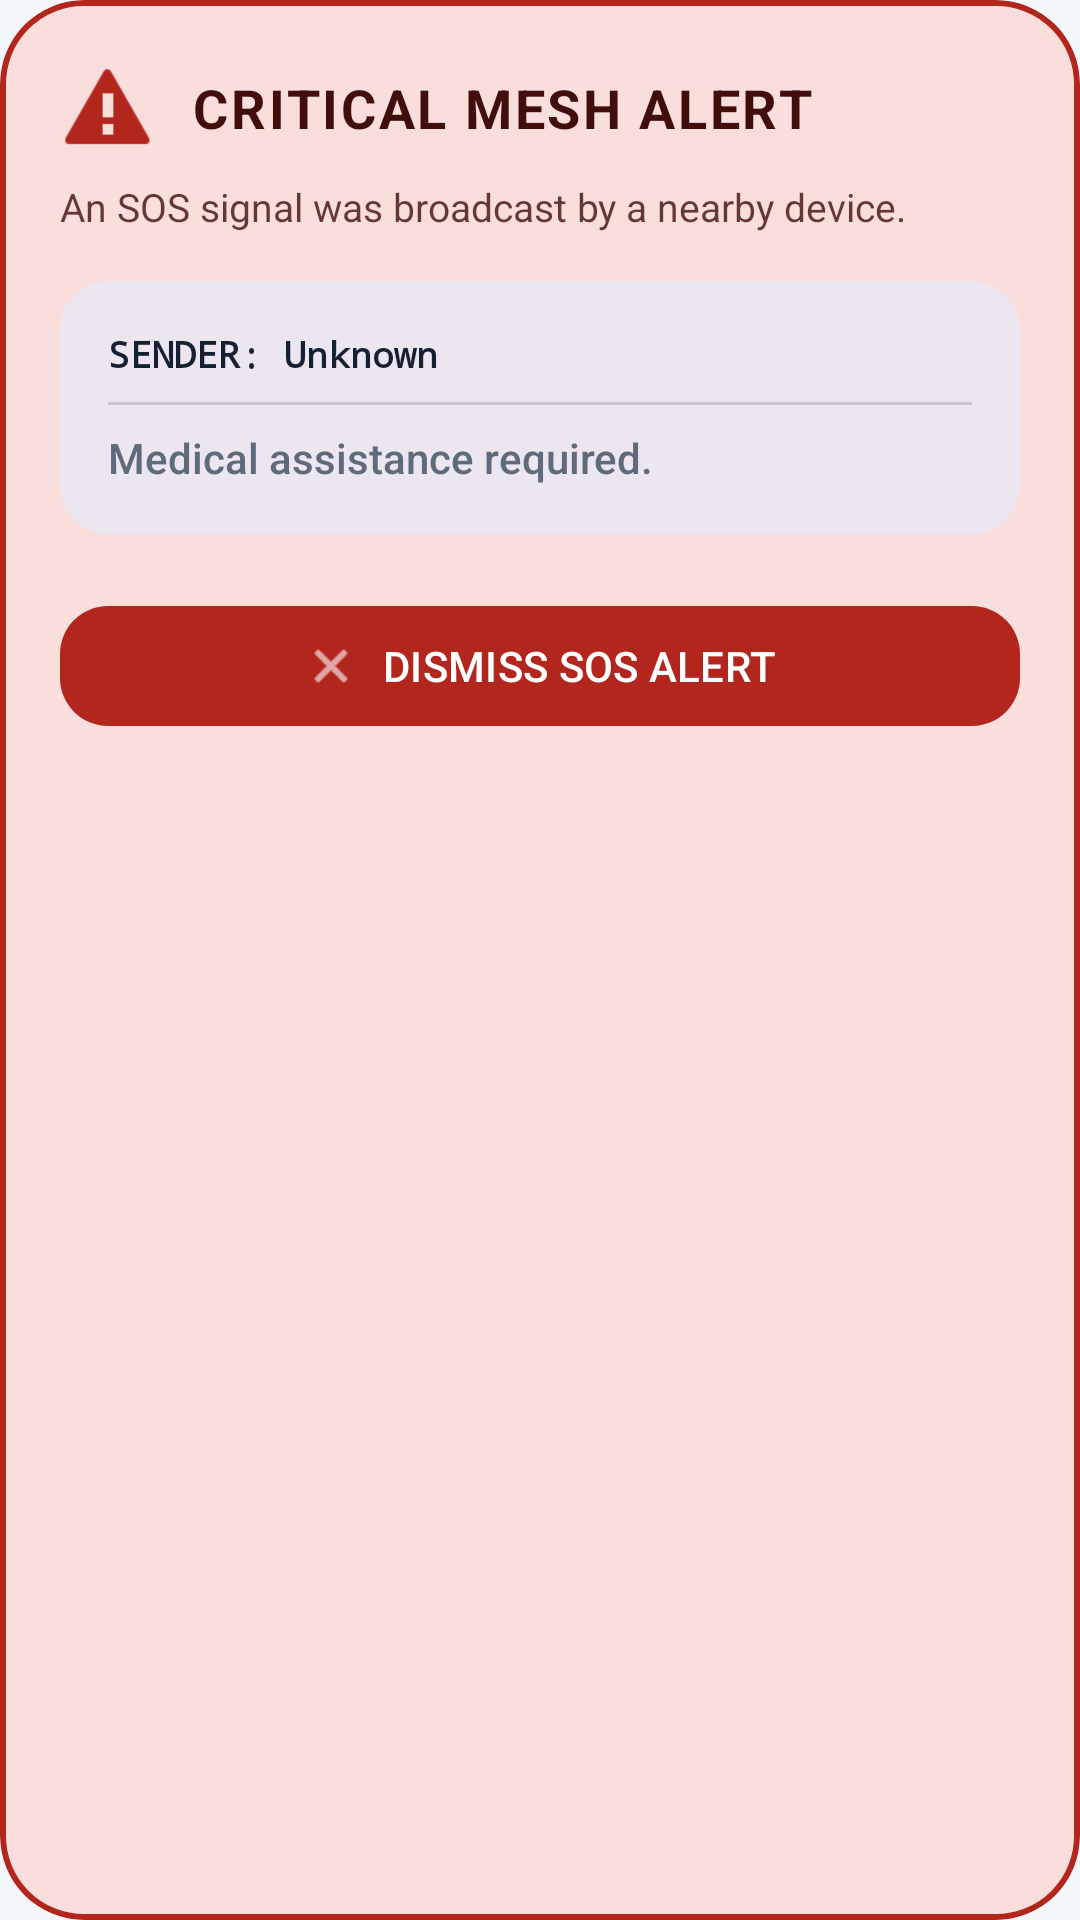

Write the Android layout XML for this screen, with the resource values it uses.
<!-- AndroidManifest.xml: application theme Theme.Corelink -->
<!-- res/layout/layout_emergency_overlay.xml -->
<?xml version="1.0" encoding="utf-8"?>
<com.google.android.material.card.MaterialCardView
    xmlns:android="http://schemas.android.com/apk/res/android"
    xmlns:app="http://schemas.android.com/apk/res-auto"
    style="?attr/materialCardViewFilledStyle"
    android:layout_width="match_parent"
    android:layout_height="wrap_content"
    android:layout_margin="20dp"
    app:cardCornerRadius="28dp"
    app:cardBackgroundColor="?attr/colorErrorContainer"
    app:strokeColor="?attr/colorError"
    app:strokeWidth="2dp"
    android:elevation="8dp">

    <LinearLayout
        android:layout_width="match_parent"
        android:layout_height="wrap_content"
        android:orientation="vertical"
        android:padding="20dp">

        
        <LinearLayout
            android:layout_width="match_parent"
            android:layout_height="wrap_content"
            android:gravity="center_vertical"
            android:orientation="horizontal">

            <ImageView
                android:layout_width="32dp"
                android:layout_height="32dp"
                android:src="@android:drawable/stat_sys_warning"
                app:tint="?attr/colorError"
                android:contentDescription="Emergency Warning Icon" />

            <TextView
                android:layout_width="wrap_content"
                android:layout_height="wrap_content"
                android:layout_marginStart="12dp"
                android:text="CRITICAL MESH ALERT"
                android:textColor="?attr/colorOnErrorContainer"
                android:textSize="18sp"
                android:textStyle="bold"
                android:letterSpacing="0.05" />
        </LinearLayout>

        
        <TextView
            android:layout_width="wrap_content"
            android:layout_height="wrap_content"
            android:layout_marginTop="8dp"
            android:text="An SOS signal was broadcast by a nearby device."
            android:textColor="?attr/colorOnErrorContainer"
            android:alpha="0.8"
            android:textSize="13sp" />

        
        <com.google.android.material.card.MaterialCardView
            style="?attr/materialCardViewFilledStyle"
            android:layout_width="match_parent"
            android:layout_height="wrap_content"
            android:layout_marginTop="16dp"
            app:cardCornerRadius="16dp"
            app:cardBackgroundColor="?attr/colorSurfaceContainerHigh"
            app:strokeWidth="0dp">

            <LinearLayout
                android:layout_width="match_parent"
                android:layout_height="wrap_content"
                android:orientation="vertical"
                android:padding="16dp">

                <TextView
                    android:id="@+id/overlaySenderName"
                    android:layout_width="wrap_content"
                    android:layout_height="wrap_content"
                    android:text="SENDER: Unknown"
                    android:textColor="?attr/colorOnSurface"
                    android:textSize="12sp"
                    android:textStyle="bold"
                    android:fontFamily="monospace" />

                <View
                    android:layout_width="match_parent"
                    android:layout_height="1dp"
                    android:layout_marginTop="8dp"
                    android:layout_marginBottom="8dp"
                    android:background="?attr/colorOutlineVariant" />

                <TextView
                    android:id="@+id/overlayMessage"
                    android:layout_width="match_parent"
                    android:layout_height="wrap_content"
                    android:text="Medical assistance required."
                    android:textColor="?attr/colorOnSurfaceVariant"
                    android:textSize="14sp"
                    android:fontFamily="sans-serif-medium" />
            </LinearLayout>
        </com.google.android.material.card.MaterialCardView>

        
        <com.google.android.material.button.MaterialButton
            android:id="@+id/overlayDismissBtn"
            android:layout_width="match_parent"
            android:layout_height="wrap_content"
            android:layout_marginTop="20dp"
            android:text="DISMISS SOS ALERT"
            android:textAllCaps="false"
            app:backgroundTint="?attr/colorError"
            android:textColor="?attr/colorOnError"
            app:cornerRadius="16dp"
            app:icon="@android:drawable/ic_menu_close_clear_cancel"
            app:iconTint="?attr/colorOnError"
            app:iconPadding="8dp"
            app:iconGravity="textStart" />

    </LinearLayout>
</com.google.android.material.card.MaterialCardView>
<!-- resources referenced by this layout -->
<resources>
  <style name="Theme.Corelink" parent="Theme.Material3.DayNight.NoActionBar">
          <item name="colorPrimary">@color/accent</item>
          <item name="colorSecondary">@color/accent</item>
          <item name="colorSurface">@color/surface</item>
          <item name="colorSurfaceVariant">@color/surfaceMuted</item>
          <item name="colorOnSurface">@color/textPrimary</item>
          <item name="colorOnSurfaceVariant">@color/textSecondary</item>
          <item name="android:windowBackground">@color/surface</item>
          <item name="android:statusBarColor">?attr/colorSurface</item>
          <item name="android:navigationBarColor">?attr/colorSurface</item>
      </style>
  <color name="accent">#1A73E8</color>
  <color name="surface">#FFF4F7FB</color>
  <color name="surfaceMuted">#FFEAF0F7</color>
  <color name="textPrimary">#FF152033</color>
  <color name="textSecondary">#FF5F6B7A</color>
</resources>
